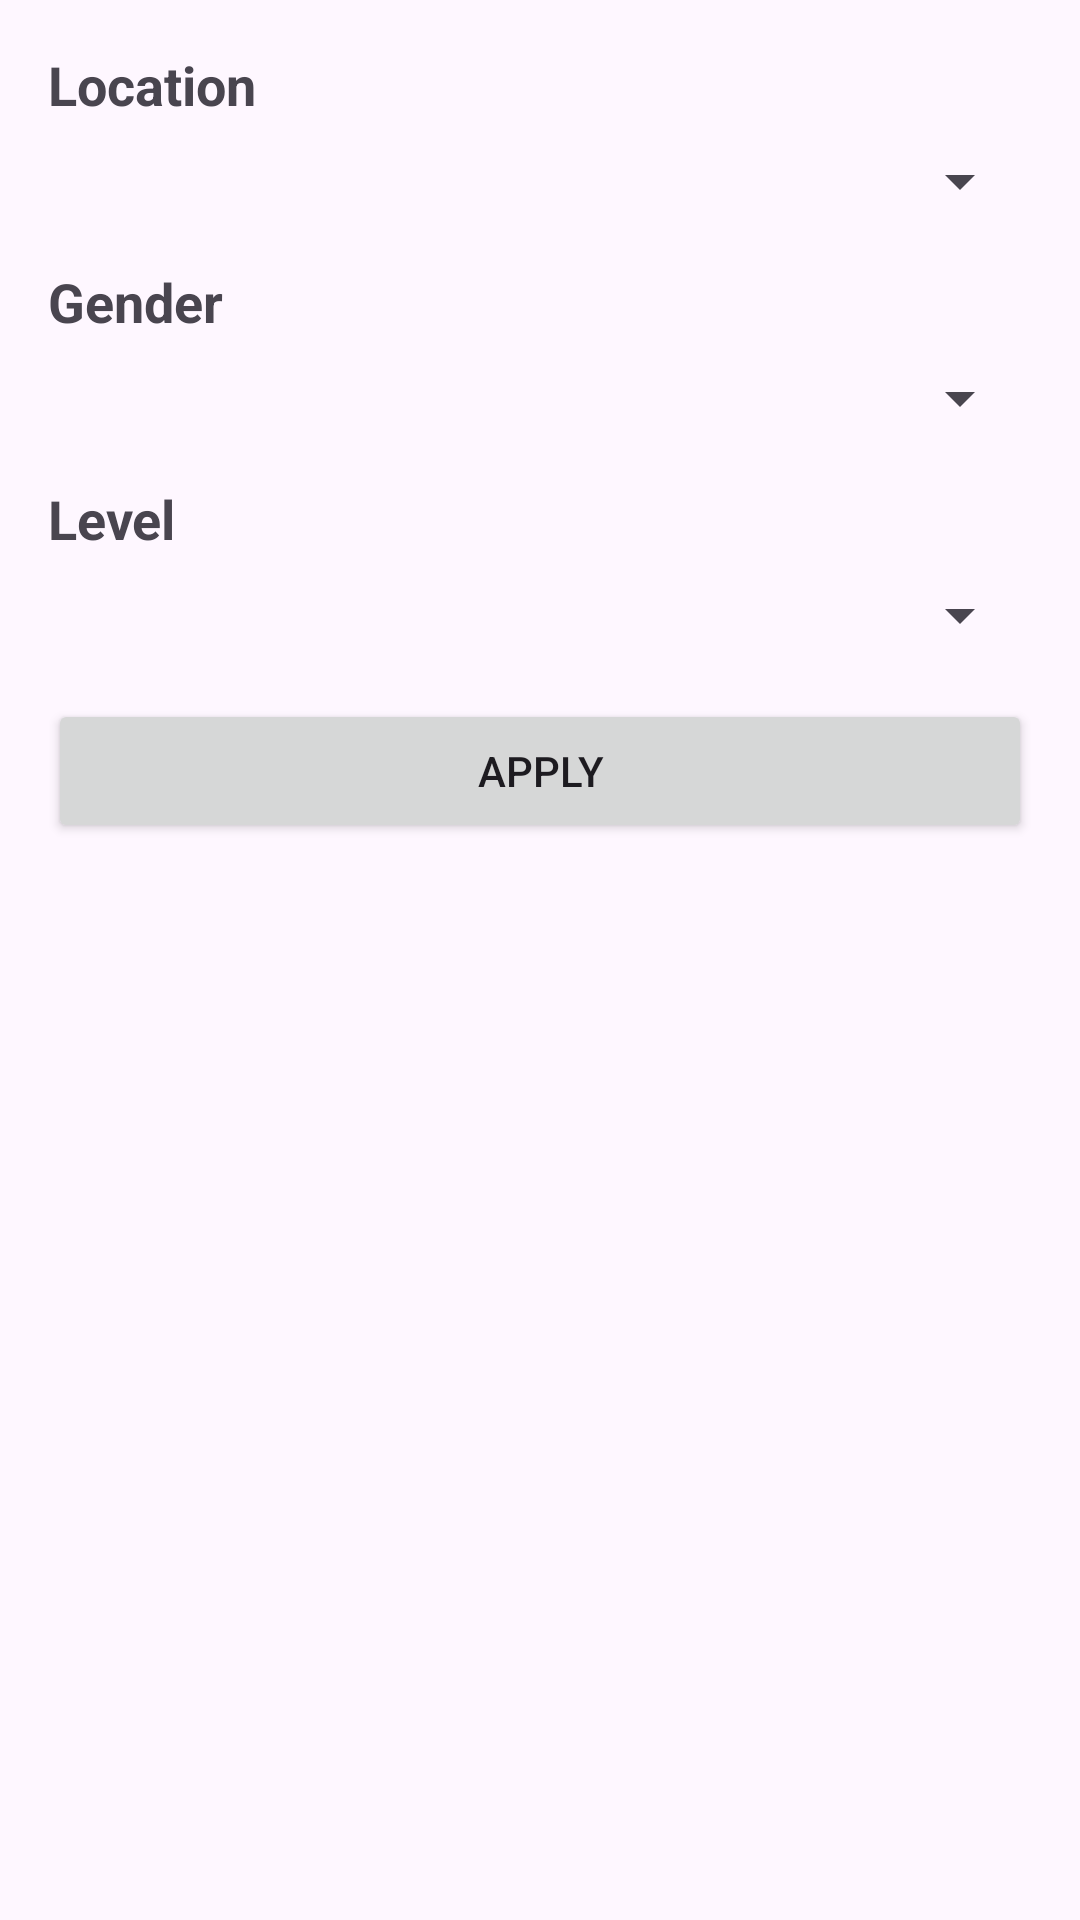

Produce the Android XML layout that renders to this screen, including the resource entries it uses.
<!-- AndroidManifest.xml: application theme Theme.OmarAssignment3 -->
<!-- res/layout/dialog_filter.xml -->
<?xml version="1.0" encoding="utf-8"?>
<LinearLayout xmlns:android="http://schemas.android.com/apk/res/android"
    android:layout_width="match_parent"
    android:layout_height="wrap_content"
    android:orientation="vertical"
    android:padding="16dp">

    <TextView
        android:layout_width="wrap_content"
        android:layout_height="wrap_content"
        android:text="Location"
        android:textSize="18sp"
        android:textStyle="bold"
        android:layout_marginBottom="8dp" />

    <Spinner
        android:id="@+id/locationSpinner"
        android:layout_width="match_parent"
        android:layout_height="wrap_content"
        android:layout_marginBottom="16dp"
        android:entries="@array/location_options" />

    <TextView
        android:layout_width="wrap_content"
        android:layout_height="wrap_content"
        android:text="Gender"
        android:textSize="18sp"
        android:textStyle="bold"
        android:layout_marginBottom="8dp" />

    <Spinner
        android:id="@+id/genderSpinner"
        android:layout_width="match_parent"
        android:layout_height="wrap_content"
        android:layout_marginBottom="16dp"
        android:entries="@array/gender_options" />

    <TextView
        android:layout_width="wrap_content"
        android:layout_height="wrap_content"
        android:text="Level"
        android:textSize="18sp"
        android:textStyle="bold"
        android:layout_marginBottom="8dp" />

    <Spinner
        android:id="@+id/levelSpinner"
        android:layout_width="match_parent"
        android:layout_height="wrap_content"
        android:layout_marginBottom="16dp"
        android:entries="@array/level_options" />

    <Button
        android:id="@+id/applyButton"
        android:layout_width="match_parent"
        android:layout_height="wrap_content"
        android:text="Apply" />
</LinearLayout>
<!-- resources referenced by this layout -->
<resources>
  <string-array name="gender_options">
          <item />
          <item>Male</item>
          <item>Female</item>
      </string-array>
  <string-array name="level_options">
          <item />
          <item>beginner</item>
          <item>medium</item>
          <item>pro</item>
      </string-array>
  <string-array name="location_options">
          <item />
          <item>New Cairo</item>
          <item>Sheikh Zayed City</item>
          <item>Nasr City</item>
          <item>Ain Shams</item>
          <item>Heliopolis</item>
          <item>Sheraton</item>
          <item>6th October</item>
          <item>Dokki</item>
          <item>Zamalek</item>
      </string-array>
  <style name="Theme.OmarAssignment3" parent="Base.Theme.OmarAssignment3" />
  <style name="Base.Theme.OmarAssignment3" parent="Theme.Material3.DayNight.NoActionBar">
          
          
      </style>
</resources>
